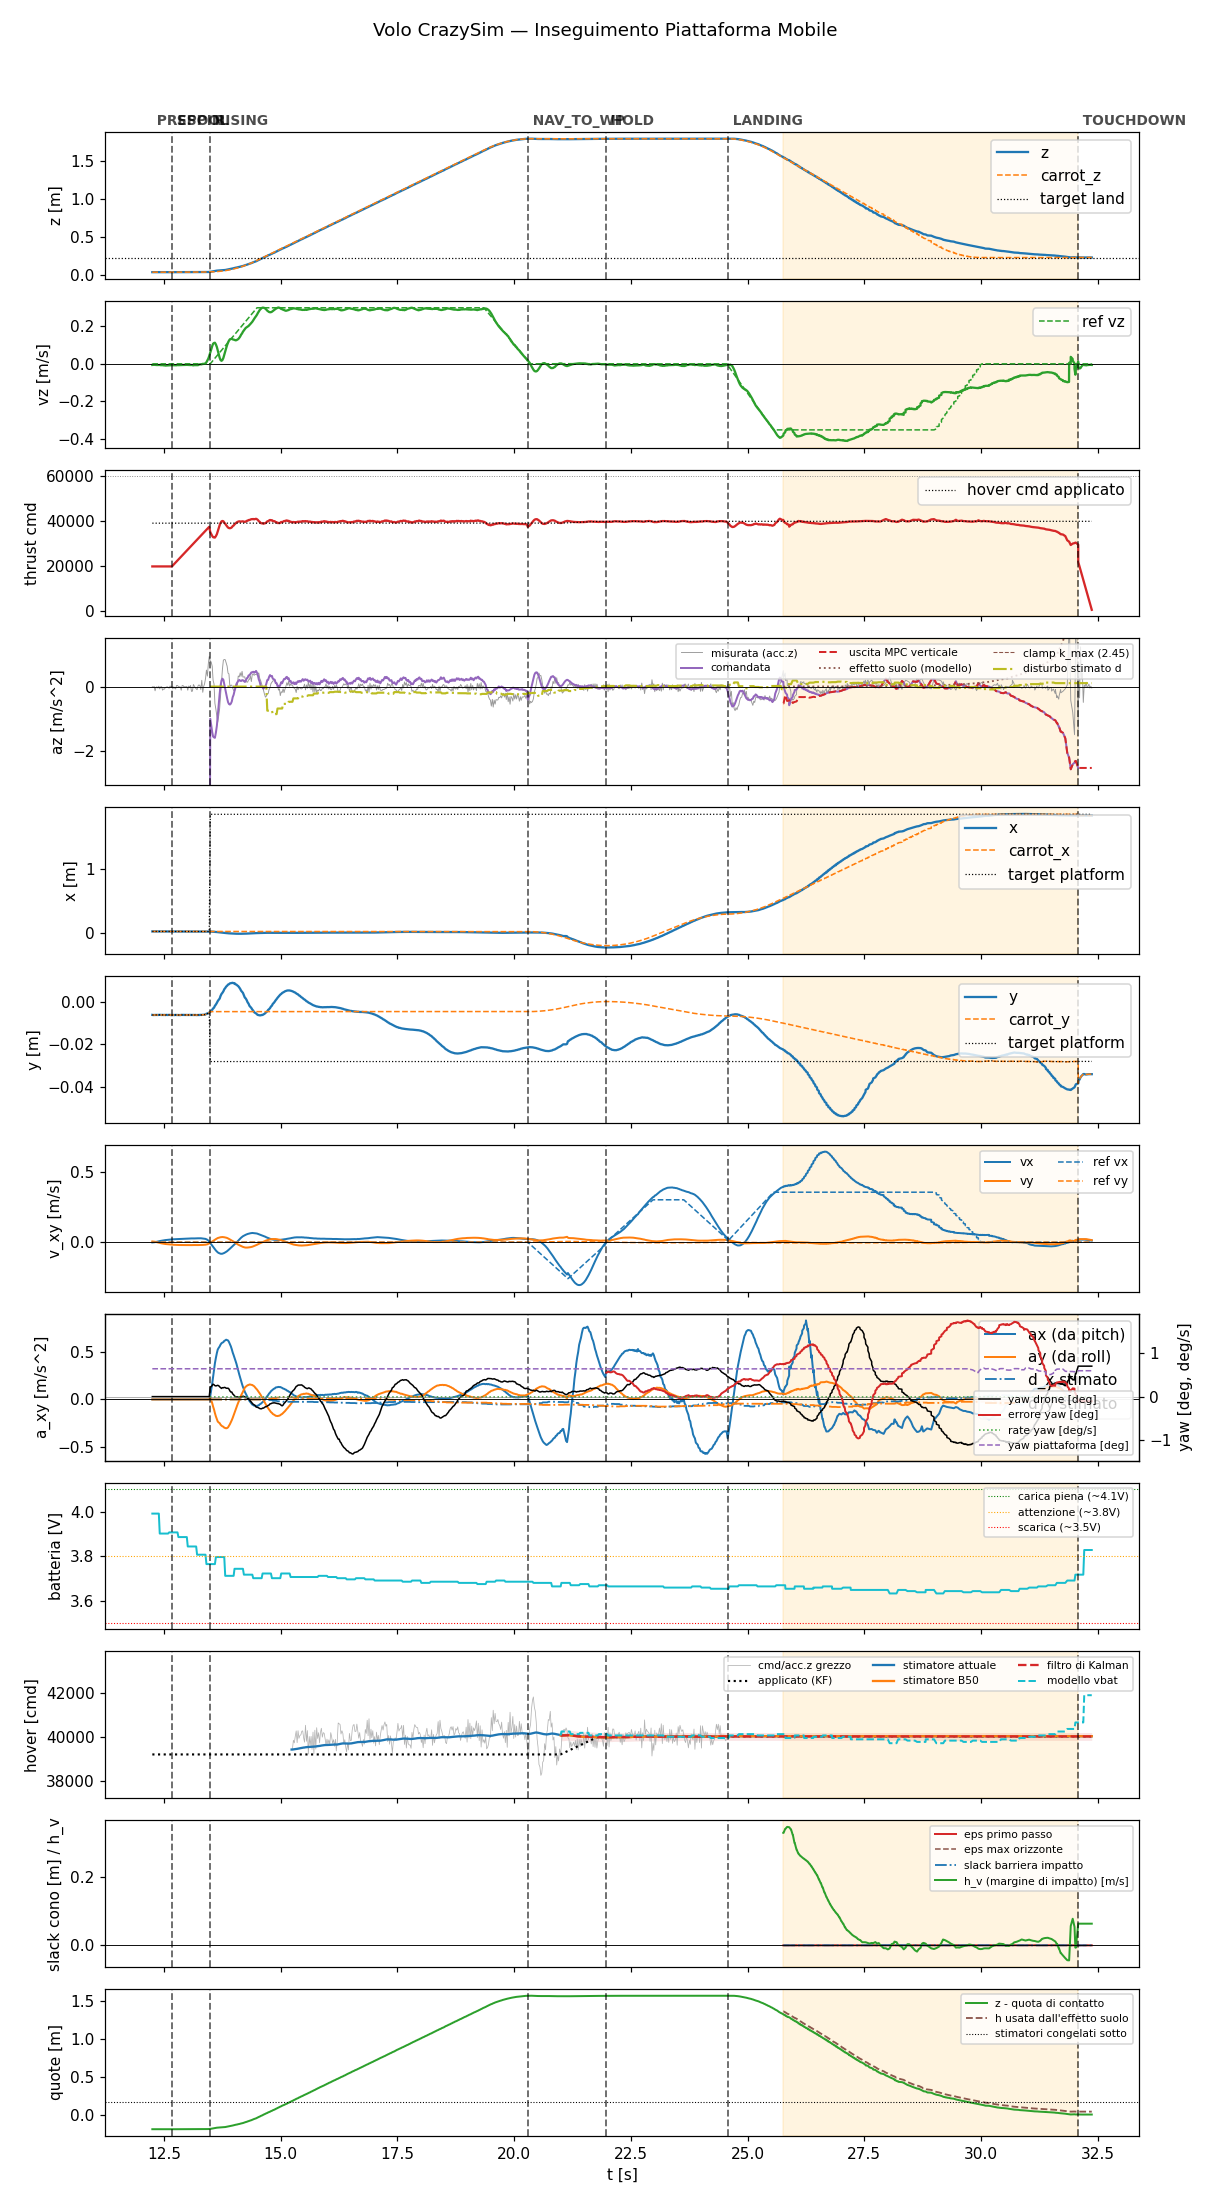

Data behind this chart, as committed beside it:
t, state, mode, x, y, z, vx, vy, vz, carrot_x, carrot_y, carrot_z, force, cmd, az, roll, pitch, solve_ms, ref_vx, ref_vy, ref_vz, target_x, target_y, target_z
12.25, prespin, 0, 0.02442, -0.006286, 0.03694, -0.001684, 0.005251, -0.005904, 0.02442, -0.006286, 0.03694, 0.0, 20000, -9.81, 0.0, 0.0, 0.0, 0.0, 0.0, 0.0, 0.02442, -0.006286, 0.03694
12.27, prespin, 0, 0.0244, -0.006346, 0.03688, -0.001181, 0.004688, -0.005378, 0.0244, -0.006346, 0.03688, 0.0, 20000, -9.81, 0.0, 0.0, 0.0, 0.0, 0.0, 0.0, 0.0244, -0.006346, 0.03688
12.29, prespin, 0, 0.02441, -0.006323, 0.03691, -0.001466, 0.004807, -0.005188, 0.02441, -0.006323, 0.03691, 0.0, 20000, -9.81, 0.0, 0.0, 0.0, 0.0, 0.0, 0.0, 0.02441, -0.006323, 0.03691
12.31, prespin, 0, 0.02444, -0.00629, 0.03694, 0.0002213, 0.003004, -0.005612, 0.02444, -0.00629, 0.03694, 0.0, 20000, -9.81, 0.0, 0.0, 0.0, 0.0, 0.0, 0.0, 0.02444, -0.00629, 0.03694
12.33, prespin, 0, 0.02441, -0.006298, 0.03691, 0.001841, 0.00126, -0.006023, 0.02441, -0.006298, 0.03691, 0.0, 20000, -9.81, 0.0, 0.0, 0.0, 0.0, 0.0, 0.0, 0.02441, -0.006298, 0.03691
12.35, prespin, 0, 0.02443, -0.006312, 0.03692, 0.003429, -0.0004615, -0.006357, 0.02443, -0.006312, 0.03692, 0.0, 20000, -9.81, 0.0, 0.0, 0.0, 0.0, 0.0, 0.0, 0.02443, -0.006312, 0.03692
12.37, prespin, 0, 0.02441, -0.006321, 0.03699, 0.004948, -0.002228, -0.006019, 0.02441, -0.006321, 0.03699, 0.0, 20000, -9.81, 0.0, 0.0, 0.0, 0.0, 0.0, 0.0, 0.02441, -0.006321, 0.03699
12.39, prespin, 0, 0.02444, -0.006278, 0.03688, 0.006381, -0.003937, -0.006117, 0.02444, -0.006278, 0.03688, 0.0, 20000, -9.81, 0.0, 0.0, 0.0, 0.0, 0.0, 0.0, 0.02444, -0.006278, 0.03688
12.41, prespin, 0, 0.02446, -0.006253, 0.0369, 0.00781, -0.005486, -0.005927, 0.02446, -0.006253, 0.0369, 0.0, 20000, -9.81, 0.0, 0.0, 0.0, 0.0, 0.0, 0.0, 0.02446, -0.006253, 0.0369
12.43, prespin, 0, 0.02444, -0.006306, 0.03693, 0.009187, -0.006946, -0.007108, 0.02444, -0.006306, 0.03693, 0.0, 20000, -9.81, 0.0, 0.0, 0.0, 0.0, 0.0, 0.0, 0.02444, -0.006306, 0.03693
12.45, prespin, 0, 0.02444, -0.006326, 0.03694, 0.01046, -0.008367, -0.007124, 0.02444, -0.006326, 0.03694, 0.0, 20000, -9.81, 0.0, 0.0, 0.0, 0.0, 0.0, 0.0, 0.02444, -0.006326, 0.03694
12.47, prespin, 0, 0.02444, -0.006289, 0.03695, 0.01156, -0.009636, -0.007052, 0.02444, -0.006289, 0.03695, 0.0, 20000, -9.81, 0.0, 0.0, 0.0, 0.0, 0.0, 0.0, 0.02444, -0.006289, 0.03695
12.49, prespin, 0, 0.02445, -0.006336, 0.03694, 0.01271, -0.0108, -0.008048, 0.02445, -0.006336, 0.03694, 0.0, 20000, -9.81, 0.0, 0.0, 0.0, 0.0, 0.0, 0.0, 0.02445, -0.006336, 0.03694
12.51, prespin, 0, 0.02447, -0.006286, 0.03693, 0.01371, -0.01182, -0.008214, 0.02447, -0.006286, 0.03693, 0.0, 20000, -9.81, 0.0, 0.0, 0.0, 0.0, 0.0, 0.0, 0.02447, -0.006286, 0.03693
12.53, prespin, 0, 0.02445, -0.006364, 0.03694, 0.01484, -0.0128, -0.009298, 0.02445, -0.006364, 0.03694, 0.0, 20000, -9.81, 0.0, 0.0, 0.0, 0.0, 0.0, 0.0, 0.02445, -0.006364, 0.03694
12.55, prespin, 0, 0.02451, -0.006264, 0.0369, 0.01561, -0.0135, -0.008943, 0.02451, -0.006264, 0.0369, 0.0, 20000, -9.81, 0.0, 0.0, 0.0, 0.0, 0.0, 0.0, 0.02451, -0.006264, 0.0369
12.57, prespin, 0, 0.02448, -0.006331, 0.03691, 0.01667, -0.0144, -0.008361, 0.02448, -0.006331, 0.03691, 0.0, 20000, -9.81, 0.0, 0.0, 0.0, 0.0, 0.0, 0.0, 0.02448, -0.006331, 0.03691
12.59, prespin, 0, 0.0245, -0.006279, 0.03693, 0.01724, -0.01495, -0.007691, 0.0245, -0.006279, 0.03693, 0.0, 20000, -9.81, 0.0, 0.0, 0.0, 0.0, 0.0, 0.0, 0.0245, -0.006279, 0.03693
12.61, prespin, 0, 0.02451, -0.006278, 0.03689, 0.01814, -0.01578, -0.007858, 0.02451, -0.006278, 0.03689, 0.0, 20000, -9.81, 0.0, 0.0, 0.0, 0.0, 0.0, 0.0, 0.02451, -0.006278, 0.03689
12.63, prespin, 0, 0.02451, -0.006283, 0.03694, 0.01891, -0.01651, -0.008084, 0.02451, -0.006283, 0.03694, 0.0, 20000, -9.81, 0.0, 0.0, 0.0, 0.0, 0.0, 0.0, 0.02451, -0.006283, 0.03694
12.65, prespin, 0, 0.02452, -0.006369, 0.03696, 0.01922, -0.01684, -0.007433, 0.02452, -0.006369, 0.03696, 0.0, 20000, -9.81, 0.0, 0.0, 0.0, 0.0, 0.0, 0.0, 0.02452, -0.006369, 0.03696
12.67, spool, 0, 0.02449, -0.00633, 0.03695, 0.01988, -0.01748, -0.007512, 0.02449, -0.00633, 0.03695, 0.0, 20000, -9.81, 0.0, 0.0, 0.0, 0.0, 0.0, 0.0, 0.02449, -0.00633, 0.03695
12.69, spool, 0, 0.0245, -0.006326, 0.03694, 0.02047, -0.01804, -0.007272, 0.0245, -0.006326, 0.03694, 0.0, 20452, -9.81, 0.0, 0.0, 0.0, 0.0, 0.0, 0.0, 0.0245, -0.006326, 0.03694
12.71, spool, 0, 0.02451, -0.006344, 0.03695, 0.02064, -0.0182, -0.007539, 0.02451, -0.006344, 0.03695, 0.0, 20876, -9.81, 0.0, 0.0, 0.0, 0.0, 0.0, 0.0, 0.02451, -0.006344, 0.03695
12.73, spool, 0, 0.02452, -0.006356, 0.03695, 0.02119, -0.0187, -0.007501, 0.02452, -0.006356, 0.03695, 0.0, 21325, -9.81, 0.0, 0.0, 0.0, 0.0, 0.0, 0.0, 0.02452, -0.006356, 0.03695
12.75, spool, 0, 0.02454, -0.006285, 0.03692, 0.02168, -0.01915, -0.007662, 0.02454, -0.006285, 0.03692, 0.0, 21756, -9.81, 0.0, 0.0, 0.0, 0.0, 0.0, 0.0, 0.02454, -0.006285, 0.03692
12.77, spool, 0, 0.02453, -0.006336, 0.03695, 0.02171, -0.01917, -0.007655, 0.02453, -0.006336, 0.03695, 0.0, 22197, -9.81, 0.0, 0.0, 0.0, 0.0, 0.0, 0.0, 0.02453, -0.006336, 0.03695
12.79, spool, 0, 0.02455, -0.006318, 0.03695, 0.02175, -0.0192, -0.006569, 0.02455, -0.006318, 0.03695, 0.0, 22639, -9.81, 0.0, 0.0, 0.0, 0.0, 0.0, 0.0, 0.02455, -0.006318, 0.03695
12.81, spool, 0, 0.02454, -0.006348, 0.03695, 0.02231, -0.01966, -0.007, 0.02454, -0.006348, 0.03695, 0.0, 23075, -9.81, 0.0, 0.0, 0.0, 0.0, 0.0, 0.0, 0.02454, -0.006348, 0.03695
12.83, spool, 0, 0.02453, -0.006355, 0.03695, 0.02278, -0.02003, -0.006814, 0.02453, -0.006355, 0.03695, 0.0, 23516, -9.81, 0.0, 0.0, 0.0, 0.0, 0.0, 0.0, 0.02453, -0.006355, 0.03695
12.85, spool, 0, 0.02451, -0.006376, 0.03693, 0.02319, -0.0203, -0.006807, 0.02451, -0.006376, 0.03693, 0.0, 23955, -9.81, 0.0, 0.0, 0.0, 0.0, 0.0, 0.0, 0.02451, -0.006376, 0.03693
12.87, spool, 0, 0.02454, -0.006283, 0.03693, 0.02313, -0.02014, -0.006534, 0.02454, -0.006283, 0.03693, 0.0, 24397, -9.81, 0.0, 0.0, 0.0, 0.0, 0.0, 0.0, 0.02454, -0.006283, 0.03693
12.89, spool, 0, 0.02455, -0.006291, 0.03693, 0.02309, -0.01989, -0.006651, 0.02455, -0.006291, 0.03693, 0.0, 24834, -9.81, 0.0, 0.0, 0.0, 0.0, 0.0, 0.0, 0.02455, -0.006291, 0.03693
12.91, spool, 0, 0.02459, -0.006284, 0.0369, 0.02371, -0.02022, -0.005925, 0.02459, -0.006284, 0.0369, 0.0, 25277, -9.81, 0.0, 0.0, 0.0, 0.0, 0.0, 0.0, 0.02459, -0.006284, 0.0369
12.93, spool, 0, 0.02456, -0.006352, 0.03691, 0.02425, -0.02046, -0.005972, 0.02456, -0.006352, 0.03691, 0.0, 25736, -9.81, 0.0, 0.0, 0.0, 0.0, 0.0, 0.0, 0.02456, -0.006352, 0.03691
12.95, spool, 0, 0.02458, -0.006338, 0.03694, 0.02417, -0.0202, -0.006024, 0.02458, -0.006338, 0.03694, 0.0, 26155, -9.81, 0.0, 0.0, 0.0, 0.0, 0.0, 0.0, 0.02458, -0.006338, 0.03694
12.97, spool, 0, 0.02457, -0.00631, 0.03697, 0.02475, -0.02049, -0.005858, 0.02457, -0.00631, 0.03697, 0.0, 26604, -9.81, 0.0, 0.0, 0.0, 0.0, 0.0, 0.0, 0.02457, -0.00631, 0.03697
12.99, spool, 0, 0.02456, -0.006289, 0.03697, 0.02468, -0.02022, -0.005536, 0.02456, -0.006289, 0.03697, 0.0, 27037, -9.81, 0.0, 0.0, 0.0, 0.0, 0.0, 0.0, 0.02456, -0.006289, 0.03697
13.01, spool, 0, 0.02457, -0.006325, 0.03696, 0.02528, -0.0205, -0.005792, 0.02457, -0.006325, 0.03696, 0.0, 27476, -9.81, 0.0, 0.0, 0.0, 0.0, 0.0, 0.0, 0.02457, -0.006325, 0.03696
13.03, spool, 0, 0.02459, -0.006288, 0.03691, 0.02579, -0.02068, -0.006546, 0.02459, -0.006288, 0.03691, 0.0, 27918, -9.81, 0.0, 0.0, 0.0, 0.0, 0.0, 0.0, 0.02459, -0.006288, 0.03691
13.05, spool, 0, 0.02458, -0.006304, 0.03696, 0.02635, -0.02086, -0.006471, 0.02458, -0.006304, 0.03696, 0.0, 28357, -9.81, 0.0, 0.0, 0.0, 0.0, 0.0, 0.0, 0.02458, -0.006304, 0.03696
13.07, spool, 0, 0.02455, -0.006316, 0.03694, 0.02612, -0.02044, -0.006521, 0.02455, -0.006316, 0.03694, 0.0, 28803, -9.81, 0.0, 0.0, 0.0, 0.0, 0.0, 0.0, 0.02455, -0.006316, 0.03694
13.09, spool, 0, 0.02455, -0.006357, 0.03693, 0.02664, -0.02068, -0.005896, 0.02455, -0.006357, 0.03693, 0.0, 29237, -9.81, 0.0, 0.0, 0.0, 0.0, 0.0, 0.0, 0.02455, -0.006357, 0.03693
13.11, spool, 0, 0.02458, -0.006325, 0.03696, 0.02638, -0.0203, -0.00728, 0.02458, -0.006325, 0.03696, 0.0, 29675, -9.81, 0.0, 0.0, 0.0, 0.0, 0.0, 0.0, 0.02458, -0.006325, 0.03696
13.13, spool, 0, 0.02453, -0.006347, 0.03701, 0.02682, -0.02048, -0.008051, 0.02453, -0.006347, 0.03701, 0.0, 30135, -9.81, 0.0, 0.0, 0.0, 0.0, 0.0, 0.0, 0.02453, -0.006347, 0.03701
13.15, spool, 0, 0.02458, -0.00633, 0.03699, 0.02655, -0.02016, -0.006986, 0.02458, -0.00633, 0.03699, 0.0, 30554, -9.81, 0.0, 0.0, 0.0, 0.0, 0.0, 0.0, 0.02458, -0.00633, 0.03699
13.17, spool, 0, 0.02458, -0.006298, 0.03701, 0.02697, -0.02036, -0.007188, 0.02458, -0.006298, 0.03701, 0.0, 30995, -9.81, 0.0, 0.0, 0.0, 0.0, 0.0, 0.0, 0.02458, -0.006298, 0.03701
13.19, spool, 0, 0.02455, -0.006363, 0.03697, 0.0267, -0.01994, -0.007738, 0.02455, -0.006363, 0.03697, 0.0, 31435, -9.81, 0.0, 0.0, 0.0, 0.0, 0.0, 0.0, 0.02455, -0.006363, 0.03697
13.21, spool, 0, 0.02455, -0.006373, 0.03699, 0.02722, -0.02017, -0.007003, 0.02455, -0.006373, 0.03699, 0.0, 31875, -9.81, 0.0, 0.0, 0.0, 0.0, 0.0, 0.0, 0.02455, -0.006373, 0.03699
13.23, spool, 0, 0.02454, -0.006318, 0.03696, 0.02755, -0.02034, -0.007063, 0.02454, -0.006318, 0.03696, 0.0, 32317, -9.81, 0.0, 0.0, 0.0, 0.0, 0.0, 0.0, 0.02454, -0.006318, 0.03696
13.25, spool, 0, 0.02456, -0.006342, 0.03697, 0.02718, -0.01987, -0.004174, 0.02456, -0.006342, 0.03697, 0.0, 32755, -9.81, 0.0, 0.0, 0.0, 0.0, 0.0, 0.0, 0.02456, -0.006342, 0.03697
13.27, spool, 0, 0.02454, -0.006291, 0.03695, 0.02751, -0.01992, -0.002742, 0.02454, -0.006291, 0.03695, 0.0, 33196, -9.81, 0.0, 0.0, 0.0, 0.0, 0.0, 0.0, 0.02454, -0.006291, 0.03695
13.29, spool, 0, 0.02457, -0.00627, 0.03698, 0.02773, -0.01994, -0.002417, 0.02457, -0.00627, 0.03698, 0.0, 33636, -9.81, 0.0, 0.0, 0.0, 0.0, 0.0, 0.0, 0.02457, -0.00627, 0.03698
13.31, spool, 0, 0.02452, -0.006302, 0.03699, 0.02687, -0.01933, -0.002708, 0.02452, -0.006302, 0.03699, 0.0, 34084, -9.81, 0.0, 0.0, 0.0, 0.0, 0.0, 0.0, 0.02452, -0.006302, 0.03699
13.33, spool, 0, 0.02453, -0.006224, 0.03704, 0.02671, -0.01923, 0.0001665, 0.02453, -0.006224, 0.03704, 0.0, 34529, -9.81, 0.0, 0.0, 0.0, 0.0, 0.0, 0.0, 0.02453, -0.006224, 0.03704
13.35, spool, 0, 0.02437, -0.006237, 0.03719, 0.0256, -0.01836, -0.0007837, 0.02437, -0.006237, 0.03719, 0.0, 34956, -9.81, 0.0, 0.0, 0.0, 0.0, 0.0, 0.0, 0.02437, -0.006237, 0.03719
13.37, spool, 0, 0.02429, -0.006132, 0.03722, 0.02479, -0.01809, 0.0007546, 0.02429, -0.006132, 0.03722, 0.0, 35399, -9.81, 0.0, 0.0, 0.0, 0.0, 0.0, 0.0, 0.02429, -0.006132, 0.03722
13.39, spool, 0, 0.02415, -0.006087, 0.03738, 0.02338, -0.01768, 0.002948, 0.02415, -0.006087, 0.03738, 0.0, 35840, -9.81, 0.0, 0.0, 0.0, 0.0, 0.0, 0.0, 0.02415, -0.006087, 0.03738
13.41, spool, 0, 0.02407, -0.005722, 0.0379, 0.02034, -0.01624, 0.008591, 0.02407, -0.005722, 0.0379, 0.0, 36276, -9.81, 0.0, 0.0, 0.0, 0.0, 0.0, 0.0, 0.02407, -0.005722, 0.0379
13.43, spool, 0, 0.02366, -0.005683, 0.03833, 0.01691, -0.01471, 0.0192, 0.02366, -0.005683, 0.03833, 0.0, 36716, -9.81, 0.0, 0.0, 0.0, 0.0, 0.0, 0.0, 0.02366, -0.005683, 0.03833
... 936 more rows
